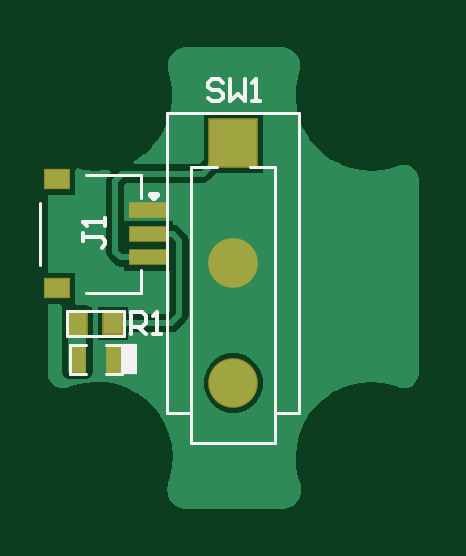
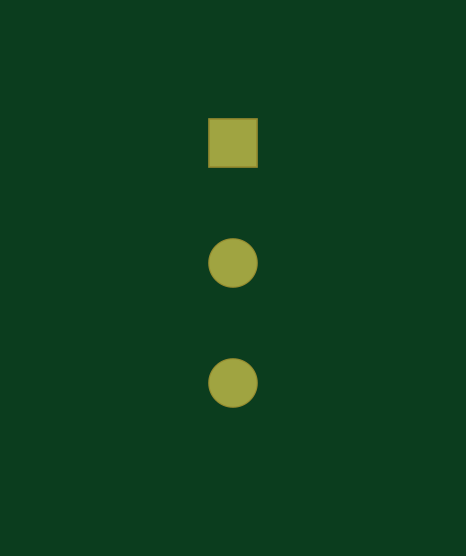
Circuit board: 9 layer files. Board 15.7 x 19.6 mm.
- bottom_copper: Sw-Board-v1.0.GBL (404 bytes)
- bottom_silk: Sw-Board-v1.0.GBO (268 bytes)
- paste: Sw-Board-v1.0.GBP (266 bytes)
- bottom_mask: Sw-Board-v1.0.GBS (376 bytes)
- outline: Sw-Board-v1.0.GKO (271 bytes)
- top_copper: Sw-Board-v1.0.GTL (7415 bytes)
- top_silk: Sw-Board-v1.0.GTO (1762 bytes)
- paste: Sw-Board-v1.0.GTP (552 bytes)
- top_mask: Sw-Board-v1.0.GTS (657 bytes)

=== bottom_copper: Sw-Board-v1.0.GBL ===
G04*
G04 #@! TF.GenerationSoftware,Altium Limited,Altium Designer,23.4.1 (23)*
G04*
G04 Layer_Physical_Order=2*
G04 Layer_Color=16711680*
%FSLAX44Y44*%
%MOMM*%
G71*
G04*
G04 #@! TF.SameCoordinates,4949BF92-37EB-406F-BC52-5296945CB731*
G04*
G04*
G04 #@! TF.FilePolarity,Positive*
G04*
G01*
G75*
%ADD25C,2.0000*%
%ADD26R,2.0000X2.0000*%
D25*
X81198Y46323D02*
D03*
Y-4477D02*
D03*
D26*
Y97123D02*
D03*
M02*

=== bottom_silk: Sw-Board-v1.0.GBO ===
G04*
G04 #@! TF.GenerationSoftware,Altium Limited,Altium Designer,23.4.1 (23)*
G04*
G04 Layer_Color=32896*
%FSLAX44Y44*%
%MOMM*%
G71*
G04*
G04 #@! TF.SameCoordinates,4949BF92-37EB-406F-BC52-5296945CB731*
G04*
G04*
G04 #@! TF.FilePolarity,Positive*
G04*
G01*
G75*
M02*

=== paste: Sw-Board-v1.0.GBP ===
G04*
G04 #@! TF.GenerationSoftware,Altium Limited,Altium Designer,23.4.1 (23)*
G04*
G04 Layer_Color=128*
%FSLAX44Y44*%
%MOMM*%
G71*
G04*
G04 #@! TF.SameCoordinates,4949BF92-37EB-406F-BC52-5296945CB731*
G04*
G04*
G04 #@! TF.FilePolarity,Positive*
G04*
G01*
G75*
M02*

=== bottom_mask: Sw-Board-v1.0.GBS ===
G04*
G04 #@! TF.GenerationSoftware,Altium Limited,Altium Designer,23.4.1 (23)*
G04*
G04 Layer_Color=16711935*
%FSLAX44Y44*%
%MOMM*%
G71*
G04*
G04 #@! TF.SameCoordinates,4949BF92-37EB-406F-BC52-5296945CB731*
G04*
G04*
G04 #@! TF.FilePolarity,Negative*
G04*
G01*
G75*
%ADD22C,2.1016*%
%ADD23R,2.1016X2.1016*%
D22*
X81198Y46323D02*
D03*
Y-4477D02*
D03*
D23*
Y97123D02*
D03*
M02*

=== outline: Sw-Board-v1.0.GKO ===
G04*
G04 #@! TF.GenerationSoftware,Altium Limited,Altium Designer,23.4.1 (23)*
G04*
G04 Layer_Color=16711935*
%FSLAX44Y44*%
%MOMM*%
G71*
G04*
G04 #@! TF.SameCoordinates,4949BF92-37EB-406F-BC52-5296945CB731*
G04*
G04*
G04 #@! TF.FilePolarity,Positive*
G04*
G01*
G75*
M02*

=== top_copper: Sw-Board-v1.0.GTL (7415 bytes, source omitted) ===
=== top_silk: Sw-Board-v1.0.GTO ===
G04*
G04 #@! TF.GenerationSoftware,Altium Limited,Altium Designer,23.4.1 (23)*
G04*
G04 Layer_Color=65535*
%FSLAX44Y44*%
%MOMM*%
G71*
G04*
G04 #@! TF.SameCoordinates,4949BF92-37EB-406F-BC52-5296945CB731*
G04*
G04*
G04 #@! TF.FilePolarity,Positive*
G04*
G01*
G75*
%ADD10C,0.2540*%
%ADD11C,0.1270*%
%ADD12C,0.1778*%
%ADD13R,0.6350X1.3208*%
D10*
X46228Y75255D02*
X47498Y73985D01*
X48768Y75255D01*
X46228D02*
X48768D01*
D11*
X-467Y45485D02*
Y71862D01*
X18844Y83674D02*
X42033D01*
Y82372D02*
Y83674D01*
X18844Y33675D02*
X42033D01*
Y43363D01*
Y73985D02*
Y83674D01*
X109198Y-17177D02*
Y109823D01*
X53198Y-17177D02*
Y109823D01*
X109198D01*
X63418Y86963D02*
X74265D01*
X63418Y-29877D02*
Y86963D01*
Y-29877D02*
X98978D01*
Y86963D01*
X88132D02*
X98978D01*
Y-17177D02*
X109198D01*
X53198D02*
X63418D01*
X34290Y-508D02*
Y11684D01*
X27432Y-508D02*
X34290D01*
X27432Y11684D02*
X34290D01*
X11938Y-508D02*
Y11684D01*
Y-508D02*
X18796D01*
X11938Y11684D02*
X18796D01*
X10668Y26162D02*
X35052D01*
Y15494D02*
Y26162D01*
X10668Y15494D02*
Y26162D01*
Y15494D02*
X35052D01*
D12*
X76837Y122512D02*
X75271Y124078D01*
X72139D01*
X70573Y122512D01*
Y120946D01*
X72139Y119380D01*
X75271D01*
X76837Y117814D01*
Y116248D01*
X75271Y114683D01*
X72139D01*
X70573Y116248D01*
X79968Y124078D02*
Y114683D01*
X83100Y117814D01*
X86231Y114683D01*
Y124078D01*
X89363Y114683D02*
X92495D01*
X90929D01*
Y124078D01*
X89363Y122512D01*
X37957Y16241D02*
Y25635D01*
X42654D01*
X44220Y24070D01*
Y20938D01*
X42654Y19372D01*
X37957D01*
X41088D02*
X44220Y16241D01*
X47351D02*
X50483D01*
X48917D01*
Y25635D01*
X47351Y24070D01*
X17655Y58928D02*
Y55796D01*
Y57362D01*
X25484D01*
X27050Y55796D01*
Y54230D01*
X25484Y52665D01*
X27050Y62060D02*
Y65191D01*
Y63625D01*
X17655D01*
X19220Y62060D01*
D13*
X37465Y5588D02*
D03*
M02*

=== paste: Sw-Board-v1.0.GTP ===
G04*
G04 #@! TF.GenerationSoftware,Altium Limited,Altium Designer,23.4.1 (23)*
G04*
G04 Layer_Color=8421504*
%FSLAX44Y44*%
%MOMM*%
G71*
G04*
G04 #@! TF.SameCoordinates,4949BF92-37EB-406F-BC52-5296945CB731*
G04*
G04*
G04 #@! TF.FilePolarity,Positive*
G04*
G01*
G75*
%ADD14R,1.0000X0.8000*%
%ADD15R,1.5500X0.6000*%
%ADD16R,0.5000X1.0000*%
%ADD17R,0.7620X0.8890*%
D14*
X6528Y35670D02*
D03*
Y81678D02*
D03*
D15*
X45283Y48673D02*
D03*
Y58673D02*
D03*
Y68675D02*
D03*
D16*
X30614Y5588D02*
D03*
X15614D02*
D03*
D17*
X15240Y20828D02*
D03*
X30480D02*
D03*
M02*

=== top_mask: Sw-Board-v1.0.GTS ===
G04*
G04 #@! TF.GenerationSoftware,Altium Limited,Altium Designer,23.4.1 (23)*
G04*
G04 Layer_Color=8388736*
%FSLAX44Y44*%
%MOMM*%
G71*
G04*
G04 #@! TF.SameCoordinates,4949BF92-37EB-406F-BC52-5296945CB731*
G04*
G04*
G04 #@! TF.FilePolarity,Negative*
G04*
G01*
G75*
%ADD18R,1.1016X0.9016*%
%ADD19R,1.6516X0.7016*%
%ADD20R,0.7032X1.2032*%
%ADD21R,0.9652X1.0922*%
%ADD22C,2.1016*%
%ADD23R,2.1016X2.1016*%
D18*
X6528Y35670D02*
D03*
Y81678D02*
D03*
D19*
X45283Y48673D02*
D03*
Y58673D02*
D03*
Y68675D02*
D03*
D20*
X30614Y5588D02*
D03*
X15614D02*
D03*
D21*
X15240Y20828D02*
D03*
X30480D02*
D03*
D22*
X81198Y46323D02*
D03*
Y-4477D02*
D03*
D23*
Y97123D02*
D03*
M02*
